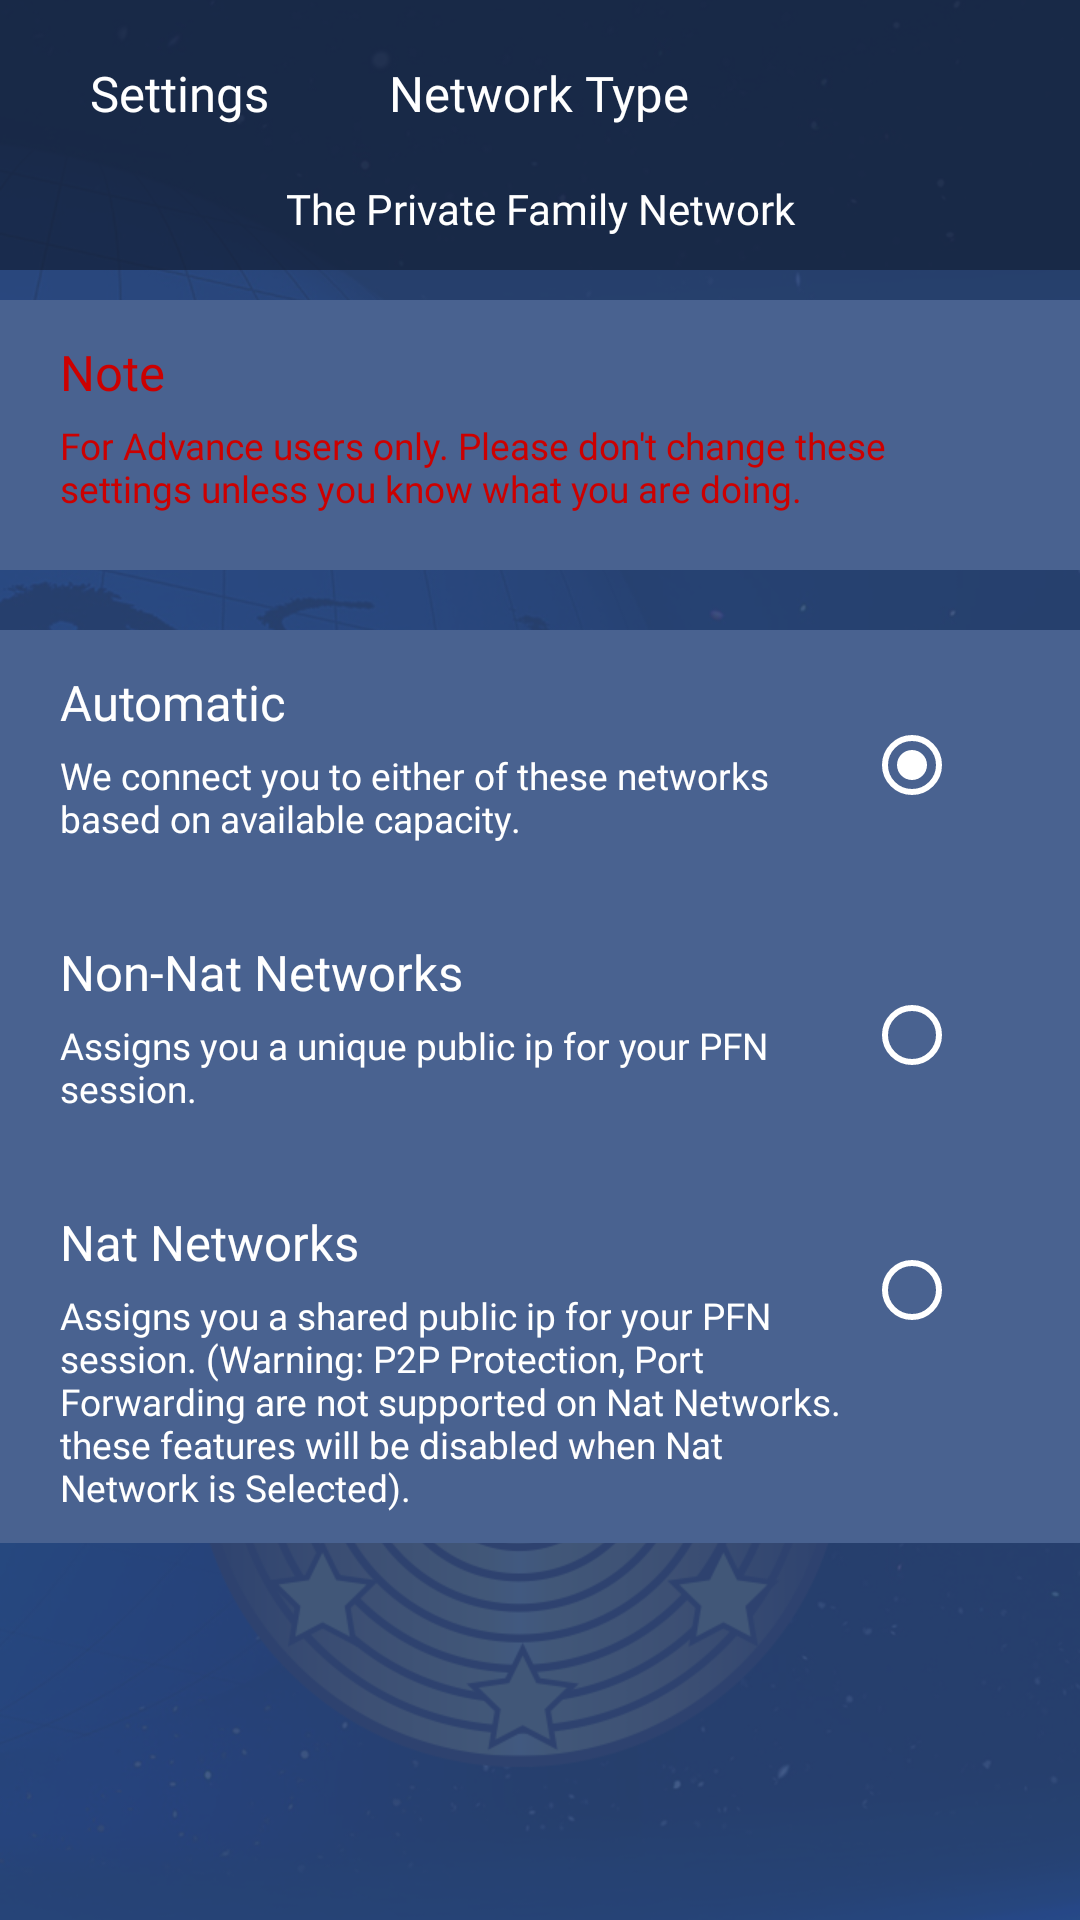

This screen was rendered from an Android layout file. Write that file and the resources it references.
<!-- AndroidManifest.xml: activity theme Theme.AppCompat.Light.NoActionBar -->
<!-- res/layout/activity_network_type.xml -->
<?xml version="1.0" encoding="utf-8"?>
<androidx.constraintlayout.widget.ConstraintLayout xmlns:android="http://schemas.android.com/apk/res/android"
xmlns:app="http://schemas.android.com/apk/res-auto"
xmlns:tools="http://schemas.android.com/tools"
android:layout_width="match_parent"
android:layout_height="match_parent"
android:background="@drawable/loginformscreen"
tools:context="com.next.sheharyar.NetworkTypeActivity">


<RelativeLayout
    android:layout_width="match_parent"
    android:layout_height="90dp"
    android:background="@color/mod_appbar_color">

    <TextView
        android:layout_width="wrap_content"
        android:layout_centerHorizontal="true"
        android:layout_height="wrap_content"
        android:gravity="center"
        android:layout_marginTop="20dp"
        android:fontFamily="@font/cabin_bold_ttf"
        android:text="@string/network_type"
        android:textColor="@android:color/white"
        android:textSize="8pt" />

    <ImageView
        android:id="@+id/pfn_settings_back_image"
        android:layout_width="20dp"
        android:layout_height="20dp"
        android:layout_marginLeft="10dp"
        android:layout_marginTop="20dp"
        android:background="@drawable/back_button" />

    <TextView
        android:id="@+id/pfn_settings_back"
        android:layout_width="wrap_content"
        android:layout_height="wrap_content"
        android:layout_marginLeft="30dp"
        android:layout_marginTop="20dp"
        android:layout_marginRight="20dp"
        android:fontFamily="@font/cabin_bold_ttf"
        android:text="@string/inside_protocol_back"
        android:textColor="@android:color/white"
        android:textSize="8pt" />

    <TextView
        android:layout_width="match_parent"
        android:layout_height="wrap_content"
        android:gravity="center"
        android:layout_centerHorizontal="true"
        android:layout_marginTop="60dp"
        android:fontFamily="@font/cabin_bold_ttf"
        android:text="@string/the_private_family_network"
        android:textColor="@color/private_family" />
</RelativeLayout>

<ScrollView
    android:id="@+id/scrollView1"
    android:layout_width="fill_parent"
    android:layout_height="match_parent"
    android:layout_marginTop="100dp">

    <LinearLayout
        android:layout_width="match_parent"
        android:layout_height="match_parent"
        android:orientation="vertical">

        <RelativeLayout
            android:layout_width="match_parent"
            android:layout_height="90dp"
            android:background="@color/settings_relative_layout_background">

            <TextView
                android:layout_width="wrap_content"
                android:layout_height="wrap_content"
                android:layout_marginLeft="20dp"
                android:layout_marginTop="13dp"
                android:fontFamily="@font/cabin_bold_ttf"
                android:text="Note"
                android:textColor="@android:color/holo_red_dark"
                android:textSize="8pt" />


            <TextView
                android:layout_width="wrap_content"
                android:layout_height="wrap_content"
                android:layout_marginLeft="20dp"
                android:layout_marginRight="20dp"
                android:layout_marginTop="40dp"
                android:fontFamily="@font/cabin_bold_ttf"
                android:text="@string/note_description"
                android:textColor="@android:color/holo_red_dark"
                android:textSize="6pt" />



        </RelativeLayout>

        <LinearLayout
            android:layout_width="match_parent"
            android:layout_height="wrap_content"
            android:weightSum="10"
            android:orientation="horizontal"
            android:layout_marginTop="20dp"
            android:background="@color/settings_relative_layout_background">


            <LinearLayout
                android:layout_width="match_parent"
                android:layout_height="wrap_content"
                android:layout_weight="2"
                android:orientation="vertical">



                <RelativeLayout
                    android:layout_width="match_parent"
                    android:layout_height="90dp"
                    android:background="@color/settings_relative_layout_background">

                    <TextView
                        android:id="@+id/auto"
                        android:layout_width="wrap_content"
                        android:layout_height="wrap_content"
                        android:layout_marginLeft="20dp"
                        android:layout_marginTop="13dp"
                        android:fontFamily="@font/cabin_bold_ttf"
                        android:text="@string/inside_automatic"
                        android:textColor="@android:color/white"
                        android:textSize="8pt" />


                    <TextView
                        android:layout_width="wrap_content"
                        android:layout_height="wrap_content"
                        android:layout_marginLeft="20dp"
                        android:layout_marginRight="20dp"
                        android:layout_marginTop="40dp"
                        android:fontFamily="@font/cabin_medium_ttf"
                        android:text="@string/net_auto_desc"
                        android:textColor="@android:color/white"
                        android:textSize="6pt" />



                </RelativeLayout>
                <RelativeLayout
                    android:layout_width="match_parent"
                    android:layout_height="90dp"
                    android:background="@color/settings_relative_layout_background">


                    <TextView
                        android:id="@+id/p1"
                        android:layout_width="wrap_content"
                        android:layout_height="wrap_content"
                        android:layout_marginLeft="20dp"
                        android:layout_marginTop="13dp"
                        android:fontFamily="@font/cabin_bold_ttf"
                        android:text="@string/auto_non_nat_networks"
                        android:textColor="@android:color/white"
                        android:textSize="8pt" />

                    <TextView
                        android:layout_width="wrap_content"
                        android:layout_height="wrap_content"
                        android:layout_marginLeft="20dp"
                        android:layout_marginTop="40dp"
                        android:fontFamily="@font/cabin_medium_ttf"
                        android:text="@string/auto_non_nat_networks_desc"
                        android:textColor="@android:color/white"
                        android:textSize="6pt" />


                </RelativeLayout>
                <RelativeLayout
                    android:layout_width="match_parent"
                    android:layout_height="wrap_content"
                    android:paddingBottom="10dp"
                    android:background="@color/settings_relative_layout_background">

                    <TextView
                        android:id="@+id/p2"
                        android:layout_width="wrap_content"
                        android:layout_height="wrap_content"
                        android:layout_marginLeft="20dp"
                        android:layout_marginTop="13dp"
                        android:fontFamily="@font/cabin_bold_ttf"
                        android:text="@string/auto_nat_networks"
                        android:textColor="@android:color/white"
                        android:textSize="8pt" />


                    <TextView
                        android:layout_width="wrap_content"
                        android:layout_height="wrap_content"
                        android:layout_marginLeft="20dp"
                        android:layout_marginTop="40dp"
                        android:fontFamily="@font/cabin_medium_ttf"
                        android:text="@string/auto_nat_networks_desc"
                        android:textColor="@android:color/white"
                        android:textSize="6pt" />


                </RelativeLayout>



            </LinearLayout>
            <LinearLayout
                android:layout_width="match_parent"
                android:layout_height="wrap_content"
                android:layout_weight="8">

                <RadioGroup
                    android:id="@+id/radio"
                    android:layout_width="match_parent"
                    android:layout_height="wrap_content">

                    <RadioButton
                        android:id="@+id/radioAuto"
                        android:layout_width="match_parent"
                        android:layout_height="90dp"
                        android:buttonTint="@color/white"
                        android:checked="true"
                        android:gravity="center"
                        android:padding="10dp"
                        android:text="" />

                    <RadioButton
                        android:id="@+id/radioTCP"
                        android:layout_width="match_parent"
                        android:layout_height="90dp"
                        android:buttonTint="@color/white"
                        android:gravity="center"
                        android:text="" />

                    <RadioButton
                        android:id="@+id/radioUDP"
                        android:layout_width="match_parent"
                        android:layout_height="80dp"
                        android:buttonTint="@color/white"
                        android:gravity="center"
                        android:text="" />

                </RadioGroup>


            </LinearLayout>


        </LinearLayout>



    </LinearLayout>

</ScrollView>


</androidx.constraintlayout.widget.ConstraintLayout>
<!-- resources referenced by this layout -->
<resources>
  <color name="mod_appbar_color">#ab131f36</color>
  <color name="private_family">#ffffff</color>
  <color name="settings_relative_layout_background">#496290</color>
  <!-- drawable loginformscreen: png bitmap (drawable-hdpi, 261071 bytes) -->
  <string name="auto_nat_networks">Nat Networks</string>
  <string name="auto_nat_networks_desc">Assigns you a shared public ip for your PFN session. (Warning: P2P Protection, Port Forwarding are not supported on Nat Networks. these features will be disabled when Nat Network is Selected).</string>
  <string name="auto_non_nat_networks">Non-Nat Networks</string>
  <string name="auto_non_nat_networks_desc">Assigns you a unique public ip for your PFN session.</string>
  <string name="inside_automatic">Automatic</string>
  <string name="inside_protocol_back">Settings</string>
  <string name="net_auto_desc">We connect you to either of these networks based on available capacity.</string>
  <string name="network_type">Network Type</string>
  <string name="note_description">For Advance users only. Please don\'t change these settings unless you know what you are doing.</string>
  <string name="the_private_family_network">The Private Family Network</string>
  <!-- not gathered from this repository: default colours our renderer supplied (Android Studio template values) -->
  <color name="white">#FFFFFFFF</color>
</resources>
